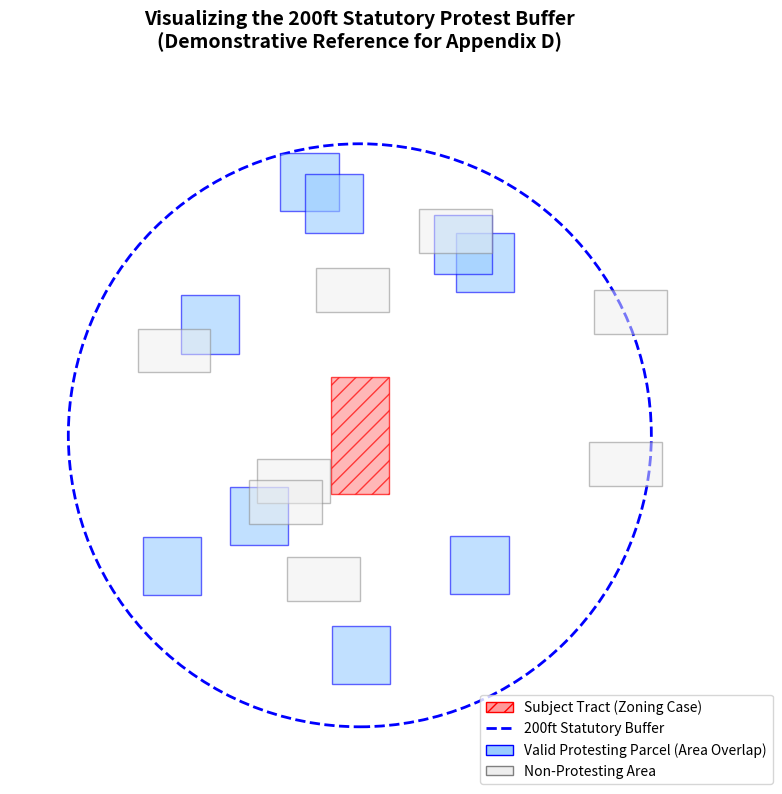

The matplotlib source for this figure: (Note: this script raises an exception after producing the figure.)
import matplotlib.pyplot as plt
import numpy as np
from matplotlib.patches import Polygon, Circle
import os

# Create stylized parcels around 1506 Waller St
fig, ax = plt.subplots(figsize=(8, 8))

# Central Subject Tract (1506 Waller St approximate)
subject_tract = Polygon([[0, 0], [40, 0], [40, 80], [0, 80]], closed=True, 
                        facecolor='#FF9999', edgecolor='red', hatch='//', alpha=0.7, 
                        label="Subject Tract (Case C14-2007-0131)")

# 200ft Buffer
buffer_circle = Circle((20, 40), 200, color='blue', fill=False, linestyle='--', linewidth=2, 
                       label="200ft Statutory Buffer")

ax.add_patch(subject_tract)
ax.add_patch(buffer_circle)

# Protesting Neighbors (Overlapping Buffer)
np.random.seed(42)
protest_parcels = []
for i in range(12):
    # Place protesting parcels overlapping the buffer edge
    angle = np.random.uniform(0, 2*np.pi)
    dist = np.random.uniform(100, 220)
    x = 20 + dist * np.cos(angle)
    y = 40 + dist * np.sin(angle)
    
    # 40x40 parcels
    p = Polygon([[x, y], [x+40, y], [x+40, y+40], [x, y+40]], closed=True,
                facecolor='#99CCFF', edgecolor='blue', alpha=0.6)
    
    if dist < 190: # Only count areas actually inside buffer for visual
        ax.add_patch(p)

    # Note: real petitions calculate EXACT intersecting geometry

# Non-protesting neighbors inside buffer
for i in range(8):
    angle = np.random.uniform(0, 2*np.pi)
    dist = np.random.uniform(80, 180)
    x = 20 + dist * np.cos(angle)
    y = 40 + dist * np.sin(angle)
    
    p = Polygon([[x, y], [x+50, y], [x+50, y+30], [x, y+30]], closed=True,
                facecolor='#EEEEEE', edgecolor='gray', alpha=0.5)
    ax.add_patch(p)

ax.set_xlim(-220, 260)
ax.set_ylim(-180, 300)
ax.set_aspect('equal')
ax.set_title("Visualizing the 200ft Statutory Protest Buffer\n(Demonstrative Reference for Appendix D)", fontsize=14, fontweight='bold')
ax.axis('off')

# Extract custom legend using dummy proxy artists for clear labeling
import matplotlib.patches as mpatches
red_patch = mpatches.Patch(facecolor='#FF9999', edgecolor='red', hatch='//', label='Subject Tract (Zoning Case)')
blue_circle = plt.Line2D([0], [0], color='blue', linestyle='--', linewidth=2, label='200ft Statutory Buffer')
protest_patch = mpatches.Patch(facecolor='#99CCFF', edgecolor='blue', label='Valid Protesting Parcel (Area Overlap)')
neutral_patch = mpatches.Patch(facecolor='#EEEEEE', edgecolor='gray', label='Non-Protesting Area')

plt.legend(handles=[red_patch, blue_circle, protest_patch, neutral_patch], loc='lower right', bbox_to_anchor=(1.1, -0.05))

plt.tight_layout()

# Save the figure to the thesis directory
out_path = r'c:\Users\dhl\data\thesis\thesis\Thesis_Draft\Draft_v1\Figures\ch2\fig_ch2_01_waller_buffer_map.png'
os.makedirs(os.path.dirname(out_path), exist_ok=True)
plt.savefig(out_path, dpi=300)
print(f"Saved {out_path}")
